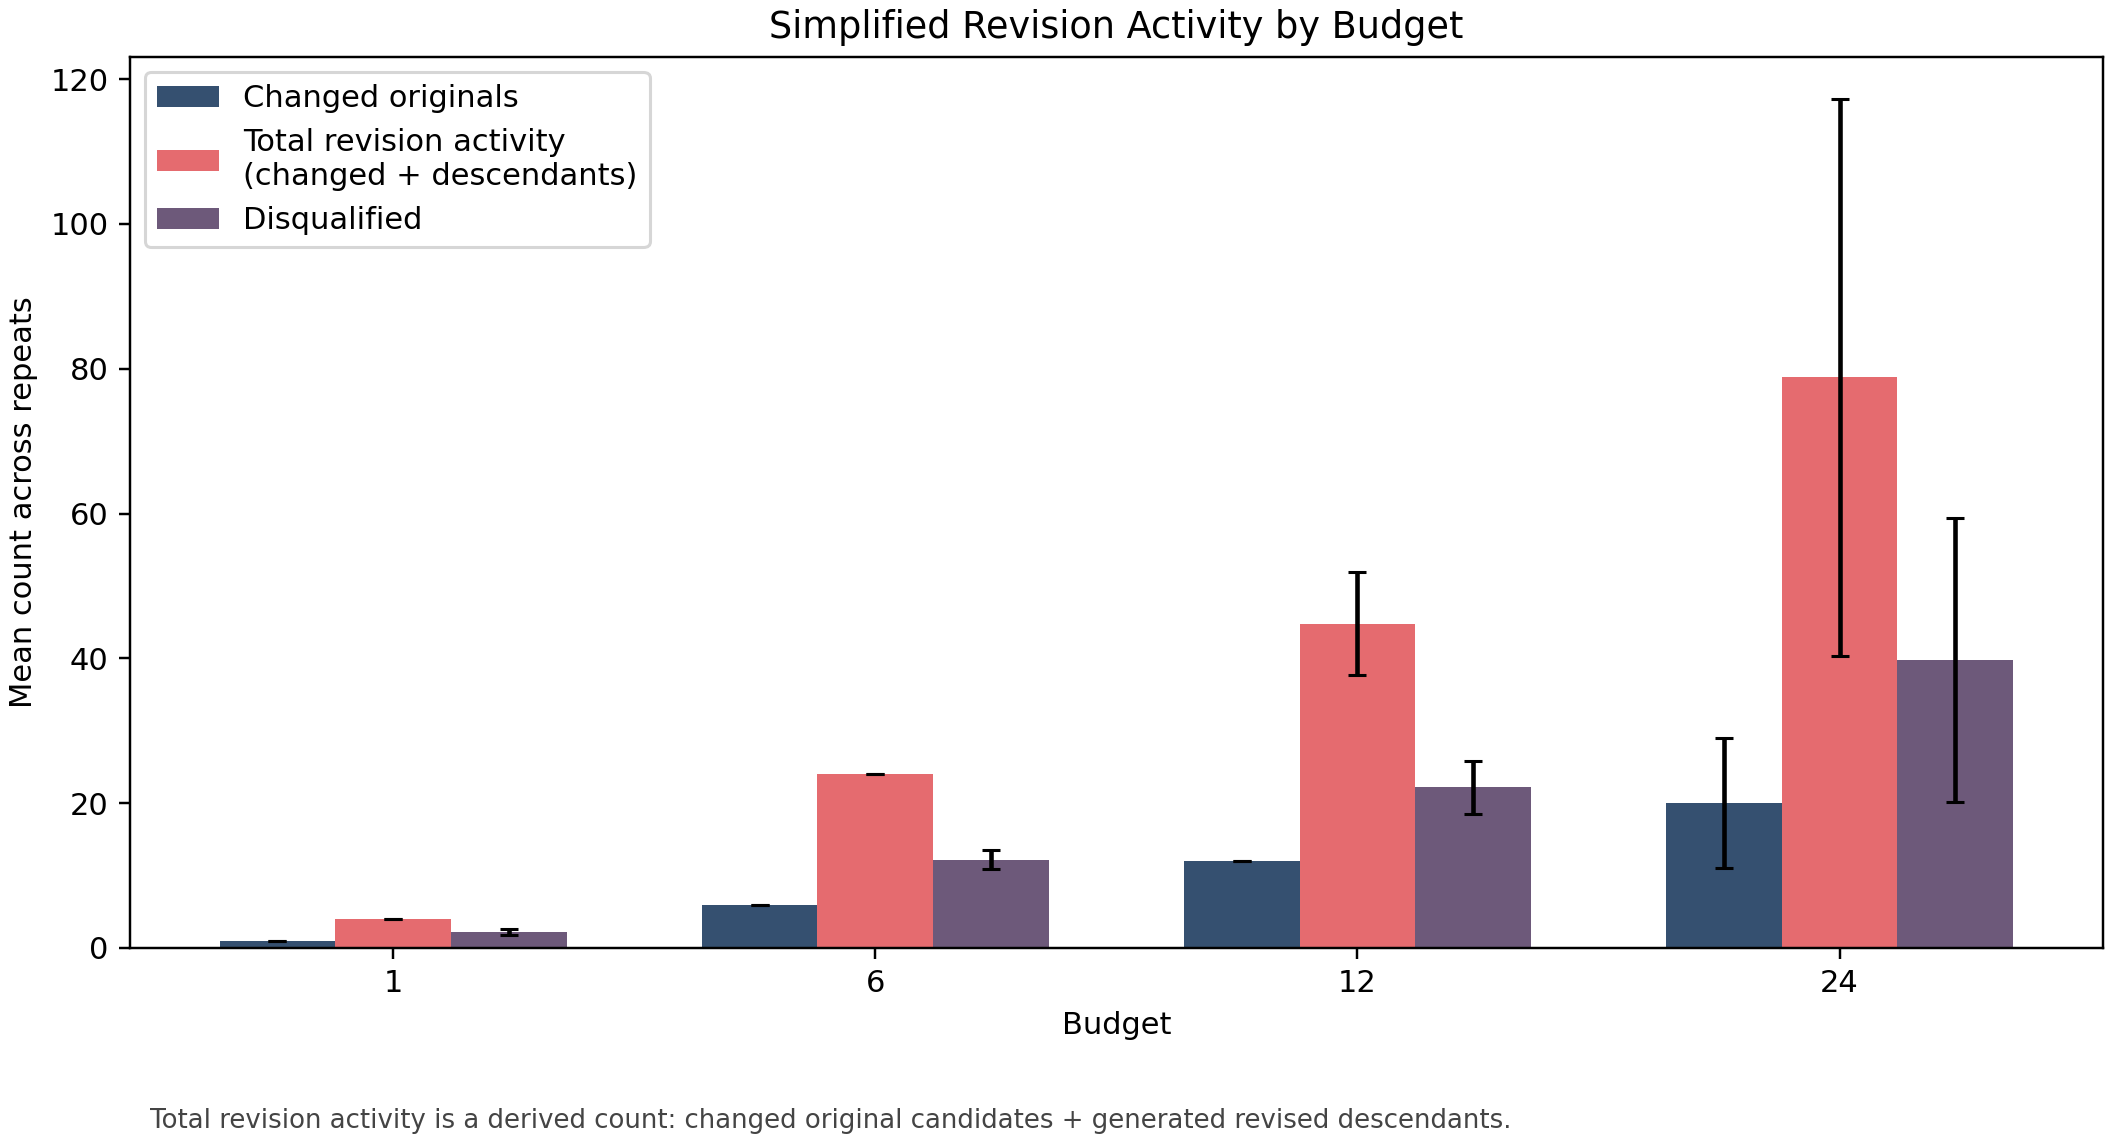

The data file committed next to this chart (first rows):
budget, metric, label, mean, std, n
1, revision_changed_count, Changed originals, 1.0, 0.0, 5
6, revision_changed_count, Changed originals, 6.0, 0.0, 5
12, revision_changed_count, Changed originals, 12.0, 0.0, 5
24, revision_changed_count, Changed originals, 20.0, 8.944, 5
1, revision_total_activity, Total revision activity (changed + desce…, 4.0, 0.0, 5
6, revision_total_activity, Total revision activity (changed + desce…, 24.0, 0.0, 5
12, revision_total_activity, Total revision activity (changed + desce…, 44.8, 7.155, 5
24, revision_total_activity, Total revision activity (changed + desce…, 78.8, 38.46, 5
1, stage4_disqualify_count, Disqualified, 2.2, 0.4472, 5
6, stage4_disqualify_count, Disqualified, 12.2, 1.304, 5
12, stage4_disqualify_count, Disqualified, 22.2, 3.633, 5
24, stage4_disqualify_count, Disqualified, 39.8, 19.64, 5
